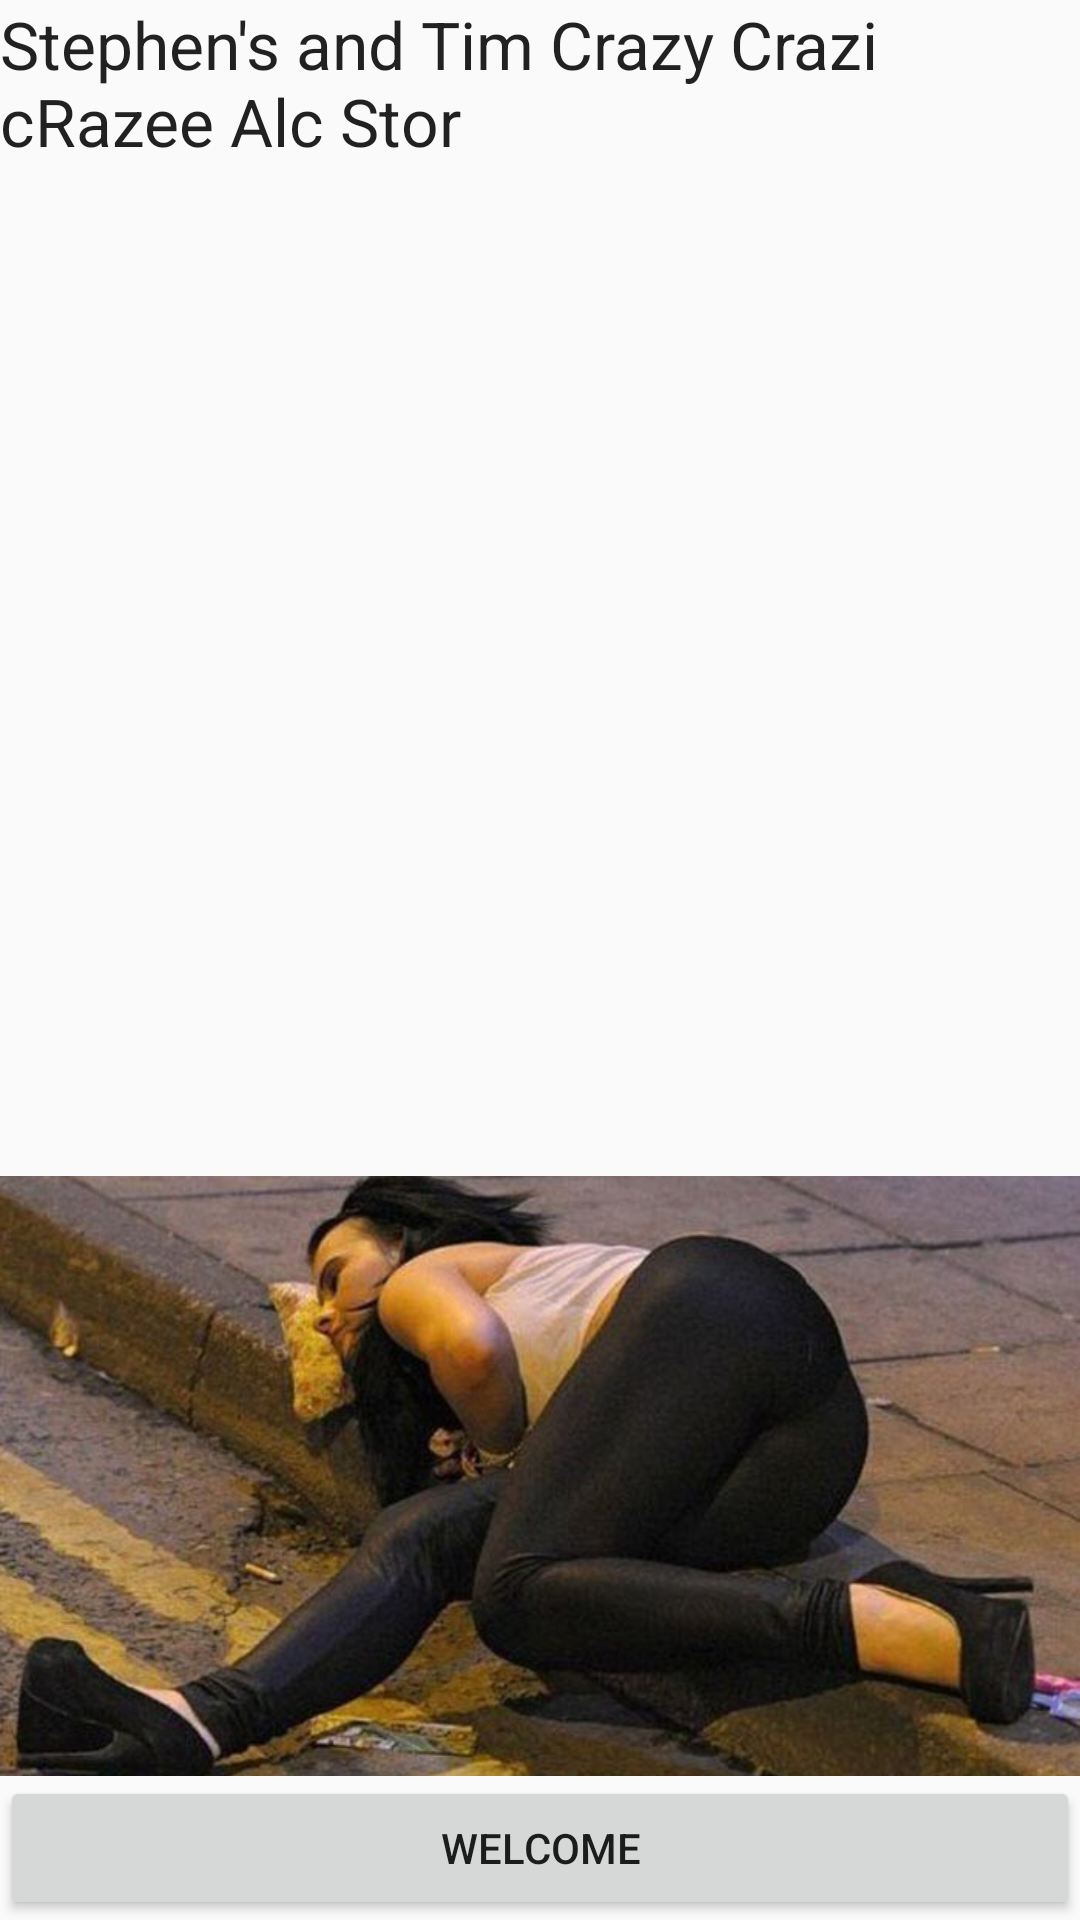

Here is an Android app screen rendered from its layout file. Give the layout XML and the strings, colors and styles it references.
<!-- AndroidManifest.xml: activity theme Theme.AppCompat.Light.NoActionBar -->
<!-- res/layout/activity_splash_screen.xml -->
<?xml version="1.0" encoding="utf-8"?>
<RelativeLayout xmlns:android="http://schemas.android.com/apk/res/android"
    xmlns:tools="http://schemas.android.com/tools"
    android:layout_width="match_parent"
    android:layout_height="match_parent"
    tools:context="com.epicodus.alcshop.SplashScreenActivity">

    <Button
        android:layout_width="match_parent"
        android:layout_height="wrap_content"
        android:text="Welcome"
        android:id="@+id/welcomeButton"
        android:layout_alignParentBottom="true"
        android:layout_alignParentLeft="true"
        android:layout_alignParentStart="true" />

    <ImageView
        android:layout_width="match_parent"
        android:layout_height="200dp"
        android:id="@+id/imageView"
        android:src="@drawable/drunk"
        android:scaleType="centerCrop"
        android:layout_above="@+id/welcomeButton"
        android:layout_alignParentRight="true"
        android:layout_alignParentEnd="true"
        android:layout_alignParentLeft="true"
        android:layout_alignParentStart="true" />

    <TextView
        android:layout_width="wrap_content"
        android:layout_height="wrap_content"
        android:textAppearance="?android:attr/textAppearanceLarge"
        android:text="@string/storeName"
        android:id="@+id/storeName"
        android:layout_alignParentTop="true"
        android:layout_alignLeft="@+id/imageView"
        android:layout_alignStart="@+id/imageView" />
</RelativeLayout>
<!-- resources referenced by this layout -->
<resources>
  <!-- drawable drunk: jpg bitmap (drawable, 73915 bytes) -->
  <string name="storeName">Stephen\'s and Tim Crazy Crazi cRazee Alc Stor</string>
</resources>
